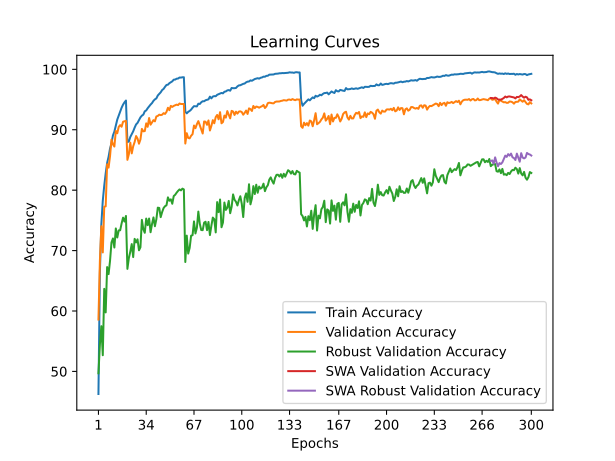

Data behind this chart, as committed beside it:
time; train_accuracy; train_loss; valid_accuracy; valid_loss; valid_accuracy_robust; valid_accuracy_swa; valid_accuracy_robust_swa
41,0902; 46,2620; 1,6550; 58,5800; 1,5284; 49,6897; 58,5800; 49,6897
82,3256; 66,4020; 1,2630; 68,3100; 1,3036; 54,4414; 68,3100; 54,4414
123,5688; 74,3580; 1,0996; 74,0300; 1,1683; 57,4828; 74,0300; 57,4828
164,2890; 78,2560; 1,0117; 69,6900; 1,3437; 52,6759; 69,6900; 52,6759
204,4631; 80,7380; 0,9541; 77,2600; 1,0972; 63,6621; 77,2600; 63,6621
245,4354; 82,7840; 0,9056; 77,3200; 1,0991; 59,7655; 77,3200; 59,7655
286,5844; 84,5120; 0,8694; 84,2900; 0,9070; 67,2690; 84,2900; 67,2690
327,2039; 85,5220; 0,8414; 83,7300; 0,9097; 66,1034; 83,7300; 66,1034
367,9189; 86,8900; 0,8125; 85,6300; 0,8632; 68,3034; 85,6300; 68,3034
408,7304; 87,7480; 0,7911; 88,3700; 0,8079; 71,3379; 88,3700; 71,3379
450,5547; 89,0600; 0,7659; 87,5800; 0,8206; 72,0069; 87,5800; 72,0069
491,2590; 89,6860; 0,7478; 87,2200; 0,8242; 70,5034; 87,2200; 70,5034
531,5285; 90,7100; 0,7273; 89,8000; 0,7743; 73,6621; 89,8000; 73,6621
572,0554; 91,6840; 0,7061; 89,4200; 0,7810; 72,1655; 89,4200; 72,1655
612,4273; 92,3560; 0,6896; 90,4700; 0,7513; 73,3379; 90,4700; 73,3379
654,1135; 93,0640; 0,6740; 90,7700; 0,7433; 73,3655; 90,7700; 73,3655
694,0732; 93,6500; 0,6603; 90,5000; 0,7425; 74,4966; 90,5000; 74,4966
735,0109; 94,1600; 0,6503; 91,3200; 0,7200; 75,4483; 91,3200; 75,4483
775,6878; 94,5420; 0,6439; 91,4000; 0,7328; 74,8000; 91,4000; 74,8000
816,2547; 94,8380; 0,6377; 91,4800; 0,7203; 75,7310; 91,4800; 75,7310
858,1445; 87,9620; 0,7854; 85,0200; 0,8774; 66,9724; 85,0200; 66,9724
897,7187; 88,0520; 0,7840; 85,9400; 0,8711; 68,7586; 85,9400; 68,7586
938,2325; 88,8060; 0,7687; 87,8700; 0,8247; 69,8207; 87,8700; 69,8207
978,9794; 89,2480; 0,7578; 86,0900; 0,8560; 71,0759; 86,0900; 71,0759
1020,7999; 89,7400; 0,7435; 87,2600; 0,8410; 68,9241; 87,2600; 68,9241
1061,2420; 90,3540; 0,7335; 87,9700; 0,8340; 71,9379; 87,9700; 71,9379
1101,6230; 90,8840; 0,7204; 88,9600; 0,7756; 71,3517; 88,9600; 71,3517
1142,5325; 91,1360; 0,7139; 88,5500; 0,7882; 71,8621; 88,5500; 71,8621
1182,9246; 91,5720; 0,7046; 87,6900; 0,8232; 70,0483; 87,6900; 70,0483
1224,0886; 92,0500; 0,6929; 88,3900; 0,8111; 70,5448; 88,3900; 70,5448
1264,6753; 92,3360; 0,6878; 90,1400; 0,7613; 75,0828; 90,1400; 75,0828
1305,4312; 92,5040; 0,6822; 89,7400; 0,7684; 73,5310; 89,7400; 73,5310
1346,4452; 93,0520; 0,6713; 89,7800; 0,7636; 72,9448; 89,7800; 72,9448
1388,3900; 93,1980; 0,6665; 91,0600; 0,7336; 75,2966; 91,0600; 75,2966
1429,6588; 93,5660; 0,6568; 90,4900; 0,7455; 74,2069; 90,4900; 74,2069
1470,0942; 93,8740; 0,6509; 91,9400; 0,7180; 75,3034; 91,9400; 75,3034
1510,9212; 94,1660; 0,6442; 90,8400; 0,7446; 73,0345; 90,8400; 73,0345
1552,3353; 94,4160; 0,6383; 91,2100; 0,7226; 74,3862; 91,2100; 74,3862
1593,1354; 94,7860; 0,6304; 91,5900; 0,7159; 75,4897; 91,5900; 75,4897
1634,4531; 95,0340; 0,6244; 91,3900; 0,7272; 74,0276; 91,3900; 74,0276
1675,1831; 95,1900; 0,6196; 92,2000; 0,7062; 75,1793; 92,2000; 75,1793
1713,9339; 95,6760; 0,6105; 92,2900; 0,6996; 77,1034; 92,2900; 77,1034
1753,4124; 95,9480; 0,6043; 92,5000; 0,6929; 77,0552; 92,5000; 77,0552
1792,7729; 96,2000; 0,5969; 92,4200; 0,6999; 75,5379; 92,4200; 75,5379
1832,0713; 96,5740; 0,5900; 92,4900; 0,6901; 76,3793; 92,4900; 76,3793
1871,0167; 96,7620; 0,5856; 92,7500; 0,6891; 77,0414; 92,7500; 77,0414
1910,5913; 97,1120; 0,5782; 92,6200; 0,6961; 77,3448; 92,6200; 77,3448
1950,8326; 97,4160; 0,5723; 92,9600; 0,6788; 77,4966; 92,9600; 77,4966
1989,4790; 97,4600; 0,5698; 93,6400; 0,6769; 78,8069; 93,6400; 78,8069
2028,6392; 97,7100; 0,5631; 93,2400; 0,6820; 78,2483; 93,2400; 78,2483
2067,6491; 97,8740; 0,5595; 93,9500; 0,6614; 78,4828; 93,9500; 78,4828
2106,8005; 98,0140; 0,5566; 93,7800; 0,6711; 77,7517; 93,7800; 77,7517
2146,5982; 98,2940; 0,5511; 93,9500; 0,6669; 79,0276; 93,9500; 79,0276
2186,3074; 98,3060; 0,5512; 94,0600; 0,6618; 79,2345; 94,0600; 79,2345
2225,2624; 98,4540; 0,5469; 94,1600; 0,6588; 79,5862; 94,1600; 79,5862
2264,0757; 98,4780; 0,5454; 94,0800; 0,6630; 79,8828; 94,0800; 79,8828
2303,6407; 98,6460; 0,5425; 94,3500; 0,6605; 80,1241; 94,3500; 80,1241
2342,4671; 98,6360; 0,5427; 94,2600; 0,6527; 79,9655; 94,2600; 79,9655
2382,2265; 98,6880; 0,5421; 94,2500; 0,6559; 80,2552; 94,2500; 80,2552
2421,3169; 98,6940; 0,5408; 94,2600; 0,6559; 80,1241; 94,2600; 80,1241
... 240 more rows
